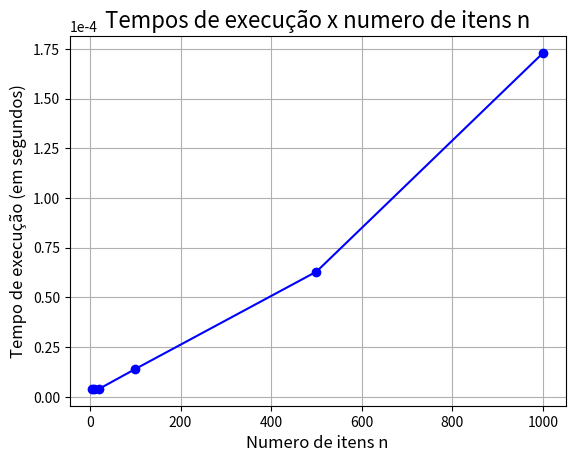

The script that saved this image:
import matplotlib.pyplot as plt

x_valores = [5, 10, 20, 100, 500, 1000]
y_valores_guloso = [4e-6, 4e-6, 4e-6, 14e-6, 63e-6, 173e-6]

#o grafico gerado tem a forma aproximada de nlog n, o que condiz com a complexidade do algoritmo guloso
plt.plot(x_valores, y_valores_guloso, marker='o', color='blue', label='guloso')
plt.ticklabel_format(style='sci', axis='y', scilimits=(0,0))
plt.title("Tempos de execução x numero de itens n", fontsize=16)
plt.ylabel("Tempo de execução (em segundos)", fontsize=12)
plt.xlabel("Numero de itens n", fontsize=12)
plt.grid(True)
plt.show()
